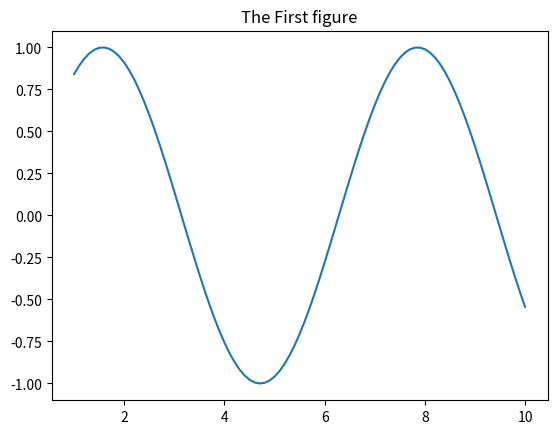
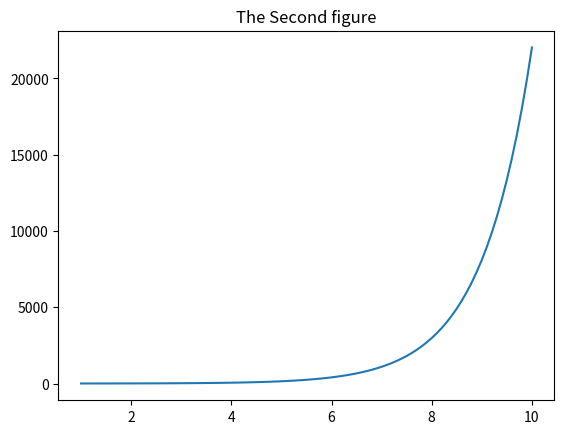

Write the Python code that produced these figures, in order.
# Python 2.7 script
# by Lukas Chrostowski in Matlab, 2015
# by Huixu (Chandler) Deng in Python, 2017

from __future__ import print_function 
# make 'print' compatible in Python 2X and 3X
import matplotlib.pyplot as plt
import numpy

a = 1
b = 2
c = a + b

print ('a=', a)
print ('b=', b)
print ('c=', c)

# Practice figures:
x = numpy.arange(1,10.1,0.1)

plt.figure()
plt.plot(x, numpy.sin(x))
plt.title('The First figure')

plt.figure()
plt.plot(x, numpy.exp(x))
plt.title('The Second figure')